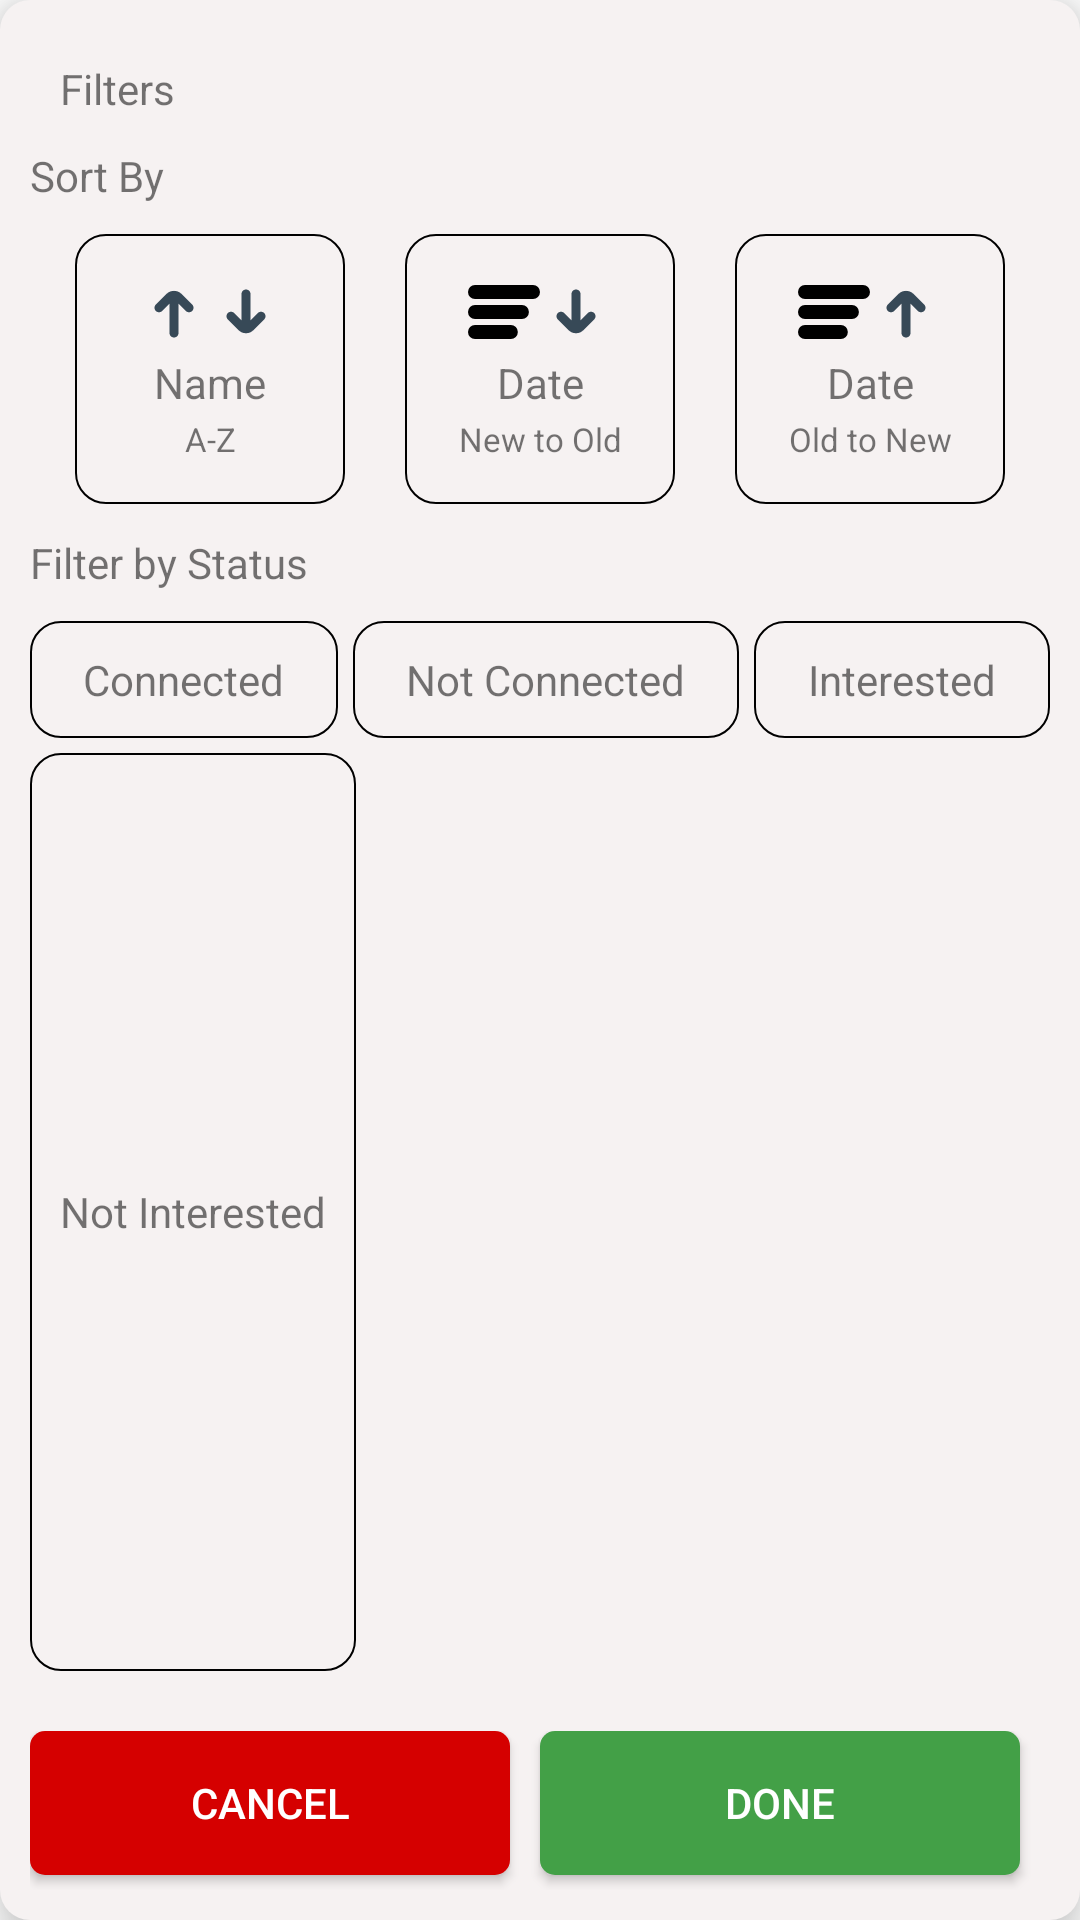

Write the Android layout XML for this screen, with the resource values it uses.
<!-- AndroidManifest.xml: application theme Theme.Arasko -->
<!-- res/layout/dialog_layout.xml -->
<?xml version="1.0" encoding="utf-8"?>
<LinearLayout xmlns:android="http://schemas.android.com/apk/res/android"
    android:layout_width="match_parent"
    android:elevation="10dp"
    android:background="@drawable/dialog_shape"
    xmlns:app="http://schemas.android.com/apk/res-auto"
    android:layout_height="wrap_content">
    <LinearLayout
        android:layout_margin="10dp"
        android:layout_width="match_parent"
        android:layout_height="match_parent"
        android:orientation="vertical">
        <LinearLayout
            android:layout_margin="10dp"
            android:layout_width="match_parent"
            android:layout_height="wrap_content"
            android:orientation="horizontal">
            <TextView
                android:layout_width="wrap_content"
                android:layout_height="wrap_content"
                android:text="Filters"
                android:layout_weight="1"/>
            <TextView
               android:visibility="gone"
                android:textColor="@color/main2"
                android:gravity="end"
                android:layout_width="wrap_content"
                android:layout_height="wrap_content"
                android:text="Done"
                android:layout_weight="1"/>
        </LinearLayout>
        <TextView
            android:layout_width="wrap_content"
            android:layout_height="wrap_content"
            android:text="Sort By"/>
        <LinearLayout
            android:layout_gravity="center"
            android:gravity="center"
            android:layout_width="wrap_content"
            android:layout_height="wrap_content"
            android:orientation="horizontal">
            <LinearLayout
                android:id="@+id/sortName"
                android:layout_margin="10sp"
                android:background="@drawable/fill_shape"
                android:orientation="vertical"
                android:gravity="center"
                android:layout_gravity="center"
                android:layout_width="90dp"
                android:layout_height="90dp">
                <TextView
                    android:layout_width="wrap_content"
                    android:layout_height="wrap_content"
                    android:gravity="center"
                    app:drawableStartCompat="@drawable/ic_arasko_up"
                    app:drawableEndCompat="@drawable/ic_arasko_down" />
                <TextView
                    android:layout_margin="2dp"
                    android:layout_width="match_parent"
                    android:layout_height="wrap_content"
                    android:gravity="center"
                    android:text="Name" />
                <TextView
                    android:textSize="11sp"
                    android:layout_width="match_parent"
                    android:layout_height="wrap_content"
                    android:gravity="center"
                    android:text="A-Z" />

            </LinearLayout>
            <LinearLayout
                android:id="@+id/sortDateDown"
                android:layout_margin="10sp"
                android:background="@drawable/fill_shape"
                android:orientation="vertical"
                android:gravity="center"
                android:layout_gravity="center"
                android:layout_width="90dp"
                android:layout_height="90dp">
                <TextView
                    android:layout_width="wrap_content"
                    android:layout_height="wrap_content"
                    android:gravity="center"
                    app:drawableEndCompat="@drawable/ic_arasko_down"
                    app:drawableStartCompat="@drawable/ic_arasko_stairs" />
                <TextView
                    android:layout_margin="2dp"
                    android:layout_width="match_parent"
                    android:layout_height="wrap_content"
                    android:gravity="center"
                    android:text="Date" />
                <TextView
                    android:textSize="11sp"
                    android:layout_width="match_parent"
                    android:layout_height="wrap_content"
                    android:gravity="center"
                    android:text="New to Old" />

            </LinearLayout>
            <LinearLayout
                android:id="@+id/sortDateUp"
                android:layout_margin="10sp"
                android:background="@drawable/fill_shape"
                android:orientation="vertical"
                android:gravity="center"
                android:layout_gravity="center"
                android:layout_width="90dp"
                android:layout_height="90dp">
                <TextView
                    android:layout_width="wrap_content"
                    android:layout_height="wrap_content"
                    android:gravity="center"
                    app:drawableStartCompat="@drawable/ic_arasko_stairs"
                    app:drawableEndCompat="@drawable/ic_arasko_up" />
                <TextView
                    android:layout_margin="2dp"
                    android:layout_width="match_parent"
                    android:layout_height="wrap_content"
                    android:gravity="center"
                    android:text="Date" />
                <TextView
                    android:textSize="11sp"
                    android:layout_width="match_parent"
                    android:layout_height="wrap_content"
                    android:gravity="center"
                    android:text="Old to New" />

            </LinearLayout>
        </LinearLayout>
        <TextView
            android:layout_width="wrap_content"
            android:layout_height="wrap_content"
            android:text="Filter by Status"/>
        <LinearLayout
            android:layout_marginTop="10sp"
            android:gravity="center"
            android:layout_gravity="center"
            android:layout_width="match_parent"
            android:layout_height="wrap_content"
            android:orientation="horizontal">
            <LinearLayout
                android:id="@+id/sortConnected"
                android:gravity="center"
                android:layout_weight="1"
                android:background="@drawable/fill_shape"
                android:layout_width="wrap_content"
                android:layout_height="wrap_content">
                <TextView
                    android:layout_margin="10sp"
                    android:layout_width="wrap_content"
                    android:layout_height="wrap_content"
                    android:text="Connected"/>
            </LinearLayout>
            <LinearLayout
                android:id="@+id/sortNotconnected"
                android:layout_marginStart="5dp"
                android:gravity="center"
                android:layout_weight="1"
                android:background="@drawable/fill_shape"
                android:layout_width="wrap_content"
                android:layout_height="wrap_content">
                <TextView
                    android:layout_margin="10sp"
                    android:layout_width="wrap_content"
                    android:layout_height="wrap_content"
                    android:text="Not Connected"/>
            </LinearLayout>
            <LinearLayout
                android:id="@+id/sortIntrested"
                android:layout_marginStart="5dp"
                android:gravity="center"
                android:layout_weight="1"
                android:background="@drawable/fill_shape"
                android:layout_width="wrap_content"
                android:layout_height="wrap_content">
                <TextView
                    android:layout_margin="10sp"
                    android:layout_width="wrap_content"
                    android:layout_height="wrap_content"
                    android:text="Interested"/>
            </LinearLayout>

        </LinearLayout>
        <LinearLayout
            android:id="@+id/sortNotIntrested"
            android:layout_marginBottom="20dp"
            android:layout_marginTop="5dp"
            android:layout_marginStart="0sp"
            android:gravity="center"
            android:layout_weight="1"
            android:background="@drawable/fill_shape"
            android:layout_width="wrap_content"
            android:layout_height="0dp">
            <TextView
                android:layout_margin="10sp"
                android:layout_width="wrap_content"
                android:layout_height="wrap_content"
                android:text="Not Interested"/>
        </LinearLayout>
       <LinearLayout
           android:layout_width="match_parent"
           android:layout_height="wrap_content"
           android:orientation="horizontal">
           <androidx.appcompat.widget.AppCompatButton
               android:textColor="@color/white"
               android:background="@drawable/button_shape"
               android:layout_weight="1"
               android:id="@+id/closeButton"
               android:layout_width="wrap_content"
               android:layout_height="wrap_content"
               android:layout_gravity="end"
               android:layout_marginEnd="10dp"
               android:layout_marginBottom="5dp"
               android:text="Cancel"/>
           <androidx.appcompat.widget.AppCompatButton
               android:textColor="@color/white"
               android:background="@drawable/button_shape_green"
               android:layout_weight="1"
               android:id="@+id/buttonSubmit"
               android:layout_width="wrap_content"
               android:layout_height="wrap_content"
               android:layout_gravity="end"
               android:layout_marginEnd="10dp"
               android:layout_marginBottom="5dp"
               android:text="Done"/>
       </LinearLayout>
    </LinearLayout>


</LinearLayout>
<!-- resources referenced by this layout -->
<resources>
  <color name="main2">#D50000</color>
  <color name="white">#FFFFFFFF</color>
  <!-- drawable button_shape (drawable) -->
  <?xml version="1.0" encoding="utf-8"?>
  <shape xmlns:android="http://schemas.android.com/apk/res/android">
      <corners android:radius="5dp"/>
  
      <gradient android:startColor="@color/main2" android:endColor="@color/main1" android:type="linear"/>
  </shape>
  <!-- drawable button_shape_green (drawable) -->
  <?xml version="1.0" encoding="utf-8"?>
  <shape xmlns:android="http://schemas.android.com/apk/res/android">
      <corners android:radius="5dp"/>
      
      <gradient android:startColor="#43A047" android:endColor="#43A047" android:type="linear"/>
  </shape>
  <!-- drawable dialog_shape (drawable) -->
  <?xml version="1.0" encoding="utf-8"?>
  <shape xmlns:android="http://schemas.android.com/apk/res/android">
      <corners android:radius="10dp"/>
          <solid android:color="#F6F2F2"/>
  
  </shape>
  <!-- drawable fill_shape (drawable) -->
  <?xml version="1.0" encoding="utf-8"?>
  <shape xmlns:android="http://schemas.android.com/apk/res/android">
      <corners android:radius="10dp"/>
  
      <stroke android:width="0.5dp"  android:color="#000000"/>
  </shape>
  <!-- drawable ic_arasko_stairs (drawable) -->
  <vector xmlns:android="http://schemas.android.com/apk/res/android"
      android:width="24dp"
      android:height="18dp"
      android:viewportWidth="24"
      android:viewportHeight="18">
    <path
        android:pathData="M2.3207,0L21.6793,0A2.3207,2.3207 0,0 1,24 2.3207L24,2.3208A2.3207,2.3207 0,0 1,21.6793 4.6415L2.3207,4.6415A2.3207,2.3207 0,0 1,0 2.3208L0,2.3207A2.3207,2.3207 0,0 1,2.3207 0z"
        android:fillColor="#000000"/>
    <path
        android:pathData="M2.3207,13.3584L14.2947,13.3584A2.3207,2.3207 0,0 1,16.6154 15.6791L16.6154,15.6792A2.3207,2.3207 0,0 1,14.2947 17.9999L2.3207,17.9999A2.3207,2.3207 0,0 1,0 15.6792L0,15.6791A2.3207,2.3207 0,0 1,2.3207 13.3584z"
        android:fillColor="#000000"/>
    <path
        android:pathData="M2.3207,6.6792L17.9869,6.6792A2.3207,2.3207 0,0 1,20.3077 9L20.3077,9A2.3207,2.3207 0,0 1,17.9869 11.3207L2.3207,11.3207A2.3207,2.3207 0,0 1,0 9L0,9A2.3207,2.3207 0,0 1,2.3207 6.6792z"
        android:fillColor="#000000"/>
  </vector>
  <style name="Theme.Arasko" parent="Theme.MaterialComponents.DayNight.NoActionBar">
          
          <item name="colorPrimary">@color/main1</item>
          <item name="colorPrimaryVariant">@color/main1</item>
          <item name="colorOnPrimary">@color/white</item>
          
          <item name="colorSecondary">@color/main1</item>
          <item name="colorSecondaryVariant">@color/main2</item>
          <item name="colorOnSecondary">@color/black</item>
          
          <item name="android:statusBarColor" tools:targetApi="l">?attr/colorPrimaryVariant</item>
          
      </style>
  <color name="main1">#D50000</color>
  <color name="black">#FF000000</color>
</resources>
